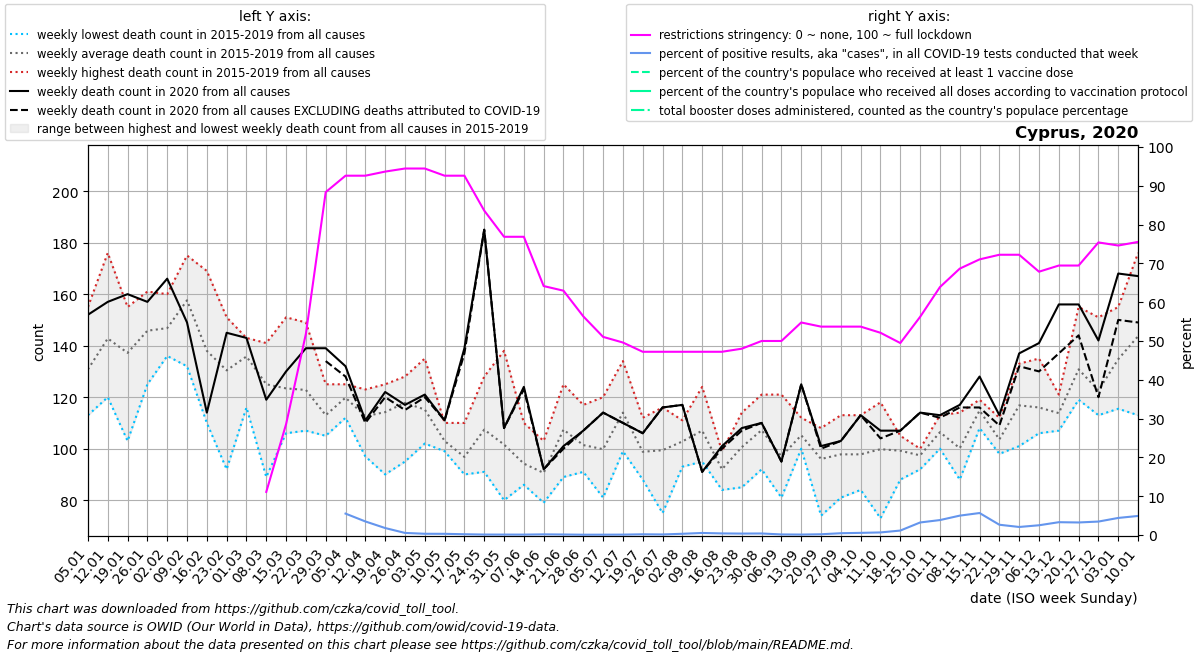

The file beside this chart, header and first rows:
date, location, time_unit, time, deaths_2010_all_ages, deaths_2011_all_ages, deaths_2012_all_ages, deaths_2013_all_ages, deaths_2014_all_ages, deaths_2015_all_ages, deaths_2016_all_ages, deaths_2017_all_ages, deaths_2018_all_ages, deaths_2019_all_ages, deaths_2020_all_ages, deaths_2021_all_ages, deaths_2022_all_ages, new_deaths, new_cases_smoothed, new_tests_smoothed, positive_test_percent, stringency_index, people_vaccinated, people_fully_vaccinated
2020-01-05, Cyprus, weekly, 1, , , , , , 126.0, 113.0, 155.0, 127.0, 133.0, 152.0, 167.0, 193.0, , , , , , , 
2020-01-12, Cyprus, weekly, 2, , , , , , 137.0, 122.0, 176.0, 120.0, 159.0, 157.0, 124.0, 174.0, , , , , , , 
2020-01-19, Cyprus, weekly, 3, , , , , , 155.0, 122.0, 151.0, 103.0, 155.0, 160.0, 141.0, 211.0, , , , , , , 
2020-01-26, Cyprus, weekly, 4, , , , , , 154.0, 125.0, 161.0, 131.0, 158.0, 157.0, 166.0, 180.0, , , , , , , 
2020-02-02, Cyprus, weekly, 5, , , , , , 145.0, 136.0, 160.0, 139.0, 154.0, 166.0, 155.0, 200.0, , , , , , , 
2020-02-09, Cyprus, weekly, 6, , , , , , 157.0, 132.0, 175.0, 164.0, 160.0, 149.0, 118.0, 187.0, , , , , , , 
2020-02-16, Cyprus, weekly, 7, , , , , , 134.0, 136.0, 169.0, 110.0, 141.0, 114.0, 141.0, 175.0, , , , , , , 
2020-02-23, Cyprus, weekly, 8, , , , , , 129.0, 92.0, 143.0, 151.0, 137.0, 145.0, 130.0, 174.0, , , , , , , 
2020-03-01, Cyprus, weekly, 9, , , , , , 143.0, 116.0, 139.0, 141.0, 140.0, 143.0, 123.0, 149.0, , , , , , , 
2020-03-08, Cyprus, weekly, 10, , , , , , 141.0, 89.0, 136.0, 129.0, 130.0, 119.0, 123.0, 147.0, , , , , 11.11, , 
2020-03-15, Cyprus, weekly, 11, , , , , , 151.0, 108.0, 117.0, 106.0, 135.0, 130.0, 135.0, 167.0, , 3.0, , , 28.57, , 
2020-03-22, Cyprus, weekly, 12, , , , , , 119.0, 107.0, 149.0, 124.0, 115.0, 139.0, 127.0, 193.0, , 46.57, , , 51.85, , 
2020-03-29, Cyprus, weekly, 13, , , , , , 108.0, 118.0, 105.0, 109.0, 125.0, 139.0, 137.0, 207.0, 5.0, 82.43, , , 88.36, , 
2020-04-05, Cyprus, weekly, 14, , , , , , 112.0, 123.0, 125.0, 124.0, 115.0, 132.0, 151.0, 181.0, 4.0, 178.6, 1245, 5.52, 92.59, , 
2020-04-12, Cyprus, weekly, 15, , , , , , 122.0, 109.0, 97.0, 123.0, 112.0, 111.0, 160.0, 155.0, 1.0, 214.6, 6287, 3.501, 92.59, , 
2020-04-19, Cyprus, weekly, 16, , , , , , 113.0, 90.0, 123.0, 120.0, 125.0, 122.0, 147.0, 122.0, 2.0, 175.7, 11035, 1.803, 93.65, , 
2020-04-26, Cyprus, weekly, 17, , , , , , 128.0, 95.0, 120.0, 120.0, 126.0, 117.0, 147.0, 141.0, 2.0, 83.71, 15206, 0.542, 94.44, , 
2020-05-03, Cyprus, weekly, 18, , , , , , 118.0, 102.0, 104.0, 117.0, 135.0, 121.0, 154.0, 123.0, 1.0, 52.57, 16295, 0.323, 94.44, , 
2020-05-10, Cyprus, weekly, 19, , , , , , 106.0, 99.0, 110.0, 99.0, 101.0, 111.0, 110.0, 116.0, 0.0, 41.28, 13138, 0.311, 92.59, , 
2020-05-17, Cyprus, weekly, 20, , , , , , 92.0, 95.0, 97.0, 90.0, 110.0, 139.0, 98.0, 126.0, 2.0, 22.71, 11162, 0.203, 92.59, , 
2020-05-24, Cyprus, weekly, 21, , , , , , 95.0, 91.0, 112.0, 111.0, 128.0, 185.0, 121.0, 119.0, 0.0, 16, 13144, 0.123, 83.6, , 
2020-05-31, Cyprus, weekly, 22, , , , , , 86.0, 80.0, 109.0, 95.0, 138.0, 108.0, 114.0, 106.0, 0.0, 17.86, 15739, 0.114, 76.85, , 
2020-06-07, Cyprus, weekly, 23, , , , , , 93.0, 86.0, 110.0, 90.0, 92.0, 124.0, 110.0, 107.0, 1.0, 15.14, 14190, 0.108, 76.85, , 
2020-06-14, Cyprus, weekly, 24, , , , , , 103.0, 79.0, 85.0, 85.0, 101.0, 92.0, 109.0, 123.0, 0.0, 19.14, 11267, 0.172, 64.15, , 
2020-06-21, Cyprus, weekly, 25, , , , , , 98.0, 125.0, 89.0, 109.0, 116.0, 101.0, 106.0, 108.0, 1.0, 11.14, 8015, 0.134, 62.96, , 
2020-06-28, Cyprus, weekly, 26, , , , , , 117.0, 91.0, 109.0, 93.0, 97.0, 107.0, 139.0, 111.0, 0.0, 5.715, 7044, 0.08, 56.35, , 
2020-07-05, Cyprus, weekly, 27, , , , , , 81.0, 90.0, 112.0, 96.0, 120.0, 114.0, 133.0, 120.0, 0.0, 7.715, 8709, 0.089, 51.06, , 
2020-07-12, Cyprus, weekly, 28, , , , , , 101.0, 104.0, 132.0, 99.0, 134.0, 110.0, 139.0, 156.0, 0.0, 10.0, 9651, 0.104, 49.6, , 
2020-07-19, Cyprus, weekly, 29, , , , , , 112.0, 88.0, 94.0, 106.0, 94.0, 106.0, 148.0, 111.0, 0.0, 18.57, 9859, 0.188, 47.22, , 
2020-07-26, Cyprus, weekly, 30, , , , , , 116.0, 96.0, 101.0, 109.0, 75.0, 116.0, 160.0, 149.0, 0.0, 16.29, 10872, 0.15, 47.22, , 
2020-08-02, Cyprus, weekly, 31, , , , , , 111.0, 100.0, 93.0, 106.0, 104.0, 117.0, 174.0, 117.0, 0.0, 40.71, 12213, 0.322, 47.22, , 
2020-08-09, Cyprus, weekly, 32, , , , , , 109.0, 102.0, 105.0, 95.0, 124.0, 91.0, 170.0, 140.0, 0.0, 108.1, 20468, 0.532, 47.22, , 
2020-08-16, Cyprus, weekly, 33, , , , , , 93.0, 94.0, 84.0, 99.0, 90.0, 101.0, 132.0, 104.0, 1.0, 96.28, 23260, 0.414, 47.22, , 
2020-08-23, Cyprus, weekly, 34, , , , , , 105.0, 85.0, 90.0, 109.0, 114.0, 108.0, 149.0, 104.0, 1.0, 89.71, 23991, 0.374, 48.01, , 
2020-08-30, Cyprus, weekly, 35, , , , , , 92.0, 109.0, 96.0, 121.0, 118.0, 110.0, 143.0, 118.0, 0.0, 89.57, 22285, 0.401, 50.0, , 
2020-09-06, Cyprus, weekly, 36, , , , , , 121.0, 90.0, 81.0, 85.0, 108.0, 95.0, 123.0, 107.0, 0.0, 27.29, 17878, 0.15, 50.0, , 
2020-09-13, Cyprus, weekly, 37, , , , , , 100.0, 101.0, 106.0, 107.0, 112.0, 125.0, 130.0, 121.0, 0.0, 20.14, 16950, 0.119, 54.77, , 
2020-09-20, Cyprus, weekly, 38, , , , , , 102.0, 108.0, 74.0, 108.0, 88.0, 101.0, 118.0, 103.0, 1.0, 35.29, 17920, 0.197, 53.7, , 
2020-09-27, Cyprus, weekly, 39, , , , , , 97.0, 81.0, 113.0, 98.0, 100.0, 103.0, 123.0, 119.0, 0.0, 91.71, 19584, 0.466, 53.7, , 
2020-10-04, Cyprus, weekly, 40, , , , , , 84.0, 91.0, 96.0, 105.0, 113.0, 113.0, 117.0, 143.0, 0.0, 112.3, 20127, 0.558, 53.7, , 
2020-10-11, Cyprus, weekly, 41, , , , , , 73.0, 96.0, 111.0, 101.0, 118.0, 107.0, 129.0, 99.0, 3.0, 145.7, 21692, 0.67, 52.11, , 
2020-10-18, Cyprus, weekly, 42, , , , , , 95.0, 88.0, 104.0, 105.0, 104.0, 107.0, 122.0, 104.0, 0.0, 264.3, 22685, 1.152, 49.47, , 
2020-10-25, Cyprus, weekly, 43, , , , , , 99.0, 98.0, 98.0, 92.0, 100.0, 114.0, 114.0, 128.0, 0.0, 842.7, 25943, 3.235, 56.22, , 
2020-11-01, Cyprus, weekly, 44, , , , , , 103.0, 110.0, 100.0, 113.0, 106.0, 113.0, 102.0, 135.0, 1.0, 914.4, 23749, 3.856, 63.89, , 
2020-11-08, Cyprus, weekly, 45, , , , , , 88.0, 110.0, 94.0, 114.0, 95.0, 117.0, 134.0, , 1.0, 1238, 24745, 4.997, 68.65, , 
2020-11-15, Cyprus, weekly, 46, , , , , , 111.0, 108.0, 119.0, 118.0, 118.0, 128.0, 161.0, , 12.0, 1325, 23373, 5.668, 71.03, , 
2020-11-22, Cyprus, weekly, 47, , , , , , 106.0, 112.0, 101.0, 98.0, 101.0, 113.0, 134.0, , 4.0, 1277, 52791, 2.65, 72.22, , 
2020-11-29, Cyprus, weekly, 48, , , , , , 123.0, 107.0, 101.0, 120.0, 133.0, 137.0, 151.0, , 5.0, 1685, 81136, 2.076, 72.22, , 
2020-12-06, Cyprus, weekly, 49, , , , , , 109.0, 111.0, 135.0, 106.0, 119.0, 141.0, 138.0, , 11.0, 1770, 71083, 2.515, 67.85, , 
2020-12-13, Cyprus, weekly, 50, , , , , , 113.0, 107.0, 111.0, 117.0, 121.0, 156.0, 164.0, , 19.0, 2437, 73746, 3.307, 69.44, , 
2020-12-20, Cyprus, weekly, 51, , , , , , 124.0, 130.0, 119.0, 126.0, 155.0, 156.0, 149.0, , 12.0, 2590, 80129, 3.237, 69.44, , 
2020-12-27, Cyprus, weekly, 52, , , , , , 118.0, 151.0, 113.0, 115.0, 116.0, 142.0, 168.0, , 22.0, 2482, 71822, 3.47, 75.4, , 
2021-01-03, Cyprus, weekly, 53, , , , , 126.0, 115.5, 155.0, 127.0, 133.0, 152.0, 168.0, 193.0, , 18.0, 3275, 73190, 4.405, 74.6, , 
2021-01-10, Cyprus, weekly, 1, , , , , 137.0, 113.0, 176.0, 120.0, 159.0, 157.0, 167.0, 174.0, , 18.0, 4098, 83463, 4.917, 75.53, 4968, 
